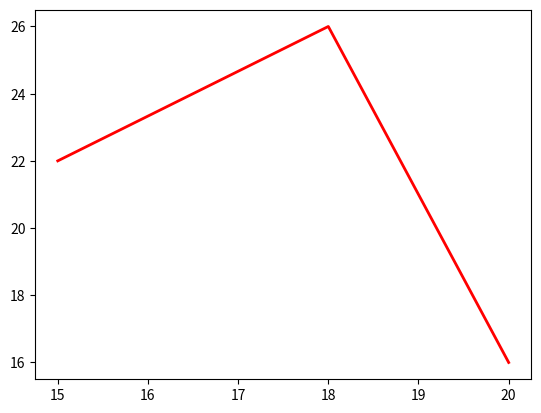

Python code for this plot:
#change color of the line

from matplotlib import pyplot as plt

x=[15,18,20]
y=[22,26,16]

plt.plot(x,y,'r',label='line',linewidth=2) #(x-coordinate,y-coordinate,'color code for line',line-width)

